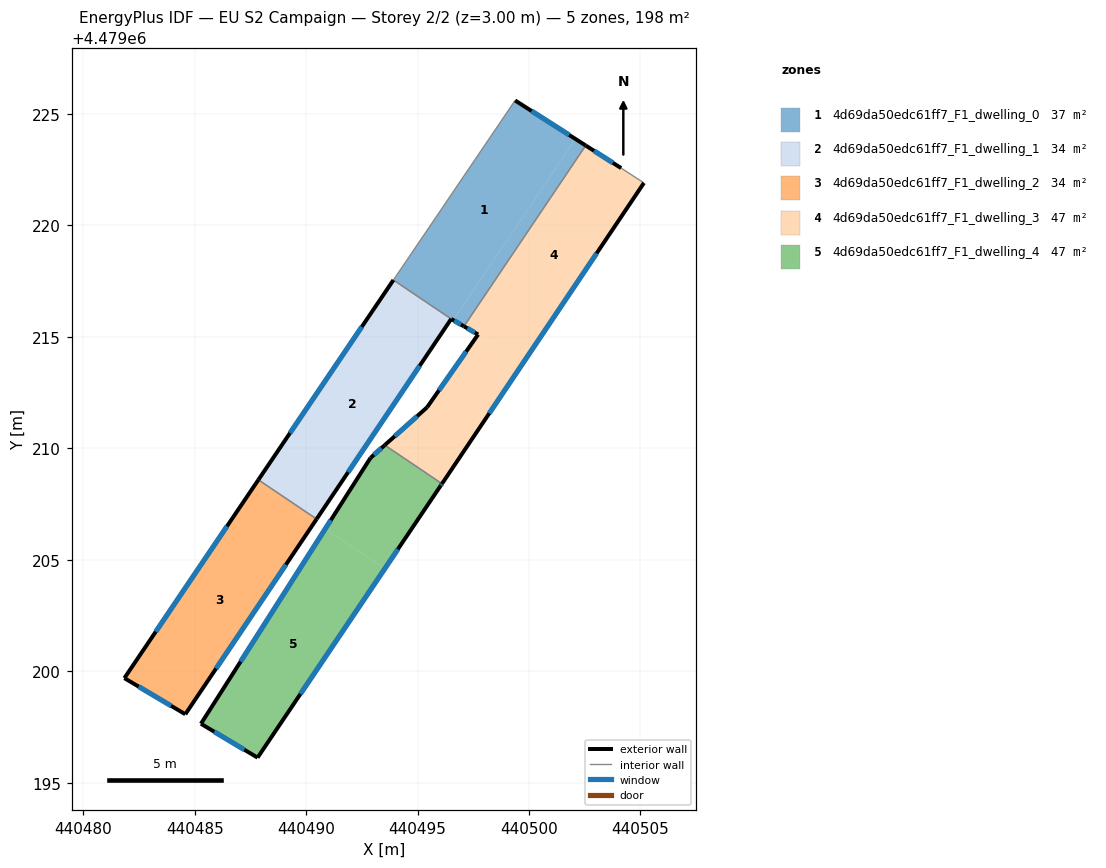
=== STOREY PLAN SPEC (per zone: floor XY polygon, exterior-wall plan segments, windows/doors) ===
zone 1: 4d69da50edc61ff7_F1_dwelling_0  (36.8 m²)
  floor: (440502.08, 4479223.88) (440496.60, 4479215.75) (440496.51, 4479215.80) (440493.92, 4479217.55) (440499.38, 4479225.60)
  floor: (440502.54, 4479223.58) (440497.08, 4479215.47) (440496.60, 4479215.75) (440496.65, 4479215.82) (440502.08, 4479223.88)
  exterior wall: (440502.54, 4479223.58) – (440499.38, 4479225.60)  [3.8 m]
    window: (440501.80, 4479224.06) – (440500.12, 4479225.13)  [3.2 m²]
  exterior wall: (440496.51, 4479215.80) – (440497.08, 4479215.47)  [0.7 m]
    window: (440496.64, 4479215.73) – (440496.95, 4479215.55)  [0.6 m²]
  interior walls: 3
zone 2: 4d69da50edc61ff7_F1_dwelling_1  (33.9 m²)
  floor: (440496.26, 4479215.43) (440490.47, 4479206.83) (440487.86, 4479208.59) (440493.66, 4479217.18)
  floor: (440496.51, 4479215.80) (440496.26, 4479215.43) (440493.66, 4479217.18) (440493.92, 4479217.55)
  exterior wall: (440490.47, 4479206.83) – (440496.51, 4479215.80)  [10.8 m]
    window: (440491.89, 4479208.93) – (440495.10, 4479213.70)  [9.2 m²]
  exterior wall: (440493.92, 4479217.55) – (440487.86, 4479208.59)  [10.8 m]
    window: (440492.50, 4479215.45) – (440489.28, 4479210.68)  [9.2 m²]
  interior walls: 2
zone 3: 4d69da50edc61ff7_F1_dwelling_2  (33.6 m²)
  floor: (440490.36, 4479206.66) (440484.58, 4479198.07) (440481.85, 4479199.69) (440487.75, 4479208.42)
  floor: (440490.47, 4479206.83) (440490.36, 4479206.66) (440487.75, 4479208.42) (440487.86, 4479208.59)
  exterior wall: (440484.58, 4479198.07) – (440490.47, 4479206.83)  [10.6 m]
    window: (440485.96, 4479200.12) – (440489.09, 4479204.78)  [9.0 m²]
  exterior wall: (440481.85, 4479199.69) – (440484.58, 4479198.07)  [3.2 m]
    window: (440482.49, 4479199.31) – (440483.94, 4479198.45)  [2.7 m²]
  exterior wall: (440487.86, 4479208.59) – (440481.85, 4479199.69)  [10.7 m]
    window: (440486.45, 4479206.50) – (440483.26, 4479201.77)  [9.1 m²]
  interior walls: 1
zone 4: 4d69da50edc61ff7_F1_dwelling_3  (46.9 m²)
  floor: (440504.13, 4479222.57) (440505.16, 4479221.91) (440499.70, 4479213.77) (440497.72, 4479215.11) (440497.08, 4479215.47) (440502.54, 4479223.58)
  floor: (440499.70, 4479213.77) (440496.10, 4479208.41) (440493.53, 4479210.14) (440495.43, 4479211.84) (440497.72, 4479215.11)
  exterior wall: (440497.72, 4479215.11) – (440495.43, 4479211.84)  [4.0 m]
    window: (440497.18, 4479214.34) – (440495.96, 4479212.60)  [3.4 m²]
  exterior wall: (440497.08, 4479215.47) – (440497.72, 4479215.11)  [0.7 m]
    window: (440497.23, 4479215.39) – (440497.57, 4479215.19)  [0.6 m²]
  exterior wall: (440504.13, 4479222.57) – (440502.54, 4479223.58)  [1.9 m]
    window: (440503.76, 4479222.81) – (440502.92, 4479223.35)  [1.6 m²]
  exterior wall: (440496.10, 4479208.41) – (440505.16, 4479221.91)  [16.3 m]
    window: (440498.22, 4479211.57) – (440503.03, 4479218.75)  [13.8 m²]
  exterior wall: (440495.43, 4479211.84) – (440493.53, 4479210.14)  [2.5 m]
    window: (440494.98, 4479211.44) – (440493.97, 4479210.54)  [2.2 m²]
  interior walls: 3
zone 5: 4d69da50edc61ff7_F1_dwelling_4  (46.7 m²)
  floor: (440496.10, 4479208.41) (440493.52, 4479204.59) (440490.86, 4479206.39) (440492.89, 4479209.57) (440493.53, 4479210.14)
  floor: (440493.52, 4479204.59) (440487.82, 4479196.12) (440485.28, 4479197.64) (440490.86, 4479206.39)
  exterior wall: (440493.53, 4479210.14) – (440492.89, 4479209.57)  [0.9 m]
    window: (440493.38, 4479210.01) – (440493.04, 4479209.70)  [0.7 m²]
  exterior wall: (440496.04, 4479208.33) – (440496.10, 4479208.41)  [0.1 m]
    window: (440496.05, 4479208.35) – (440496.08, 4479208.39)  [0.1 m²]
  exterior wall: (440487.82, 4479196.12) – (440496.04, 4479208.33)  [14.7 m]
    window: (440489.75, 4479198.98) – (440494.12, 4479205.47)  [12.5 m²]
  exterior wall: (440485.28, 4479197.64) – (440487.82, 4479196.12)  [3.0 m]
    window: (440485.88, 4479197.29) – (440487.23, 4479196.48)  [2.5 m²]
  exterior wall: (440492.89, 4479209.57) – (440485.28, 4479197.64)  [14.1 m]
    window: (440491.11, 4479206.78) – (440487.06, 4479200.44)  [12.0 m²]
  interior walls: 1

=== DERIVED (storey summary) ===
Building: EU S2 Campaign
Storey: 2 of 2  (floor level z = 3.00 m)
Storey gross floor area: 198.1 m²
Zones on this storey: 5
  - 4d69da50edc61ff7_F1_dwelling_0: floor 36.8 m²; exterior wall 4.4 m (13.3 m²); 2 window(s) 3.7 m²; WWR 28.3%
  - 4d69da50edc61ff7_F1_dwelling_1: floor 33.9 m²; exterior wall 21.6 m (64.9 m²); 2 window(s) 18.4 m²; WWR 28.3%
  - 4d69da50edc61ff7_F1_dwelling_2: floor 33.6 m²; exterior wall 24.5 m (73.4 m²); 3 window(s) 20.8 m²; WWR 28.3%
  - 4d69da50edc61ff7_F1_dwelling_3: floor 46.9 m²; exterior wall 25.4 m (76.2 m²); 5 window(s) 21.5 m²; WWR 28.3%
  - 4d69da50edc61ff7_F1_dwelling_4: floor 46.7 m²; exterior wall 32.8 m (98.3 m²); 5 window(s) 27.8 m²; WWR 28.3%
Zone adjacency (shared interzone walls):
  - 4d69da50edc61ff7_F1_dwelling_0 ↔ 4d69da50edc61ff7_F1_dwelling_1
  - 4d69da50edc61ff7_F1_dwelling_0 ↔ 4d69da50edc61ff7_F1_dwelling_3
  - 4d69da50edc61ff7_F1_dwelling_1 ↔ 4d69da50edc61ff7_F1_dwelling_2
  - 4d69da50edc61ff7_F1_dwelling_3 ↔ 4d69da50edc61ff7_F1_dwelling_4